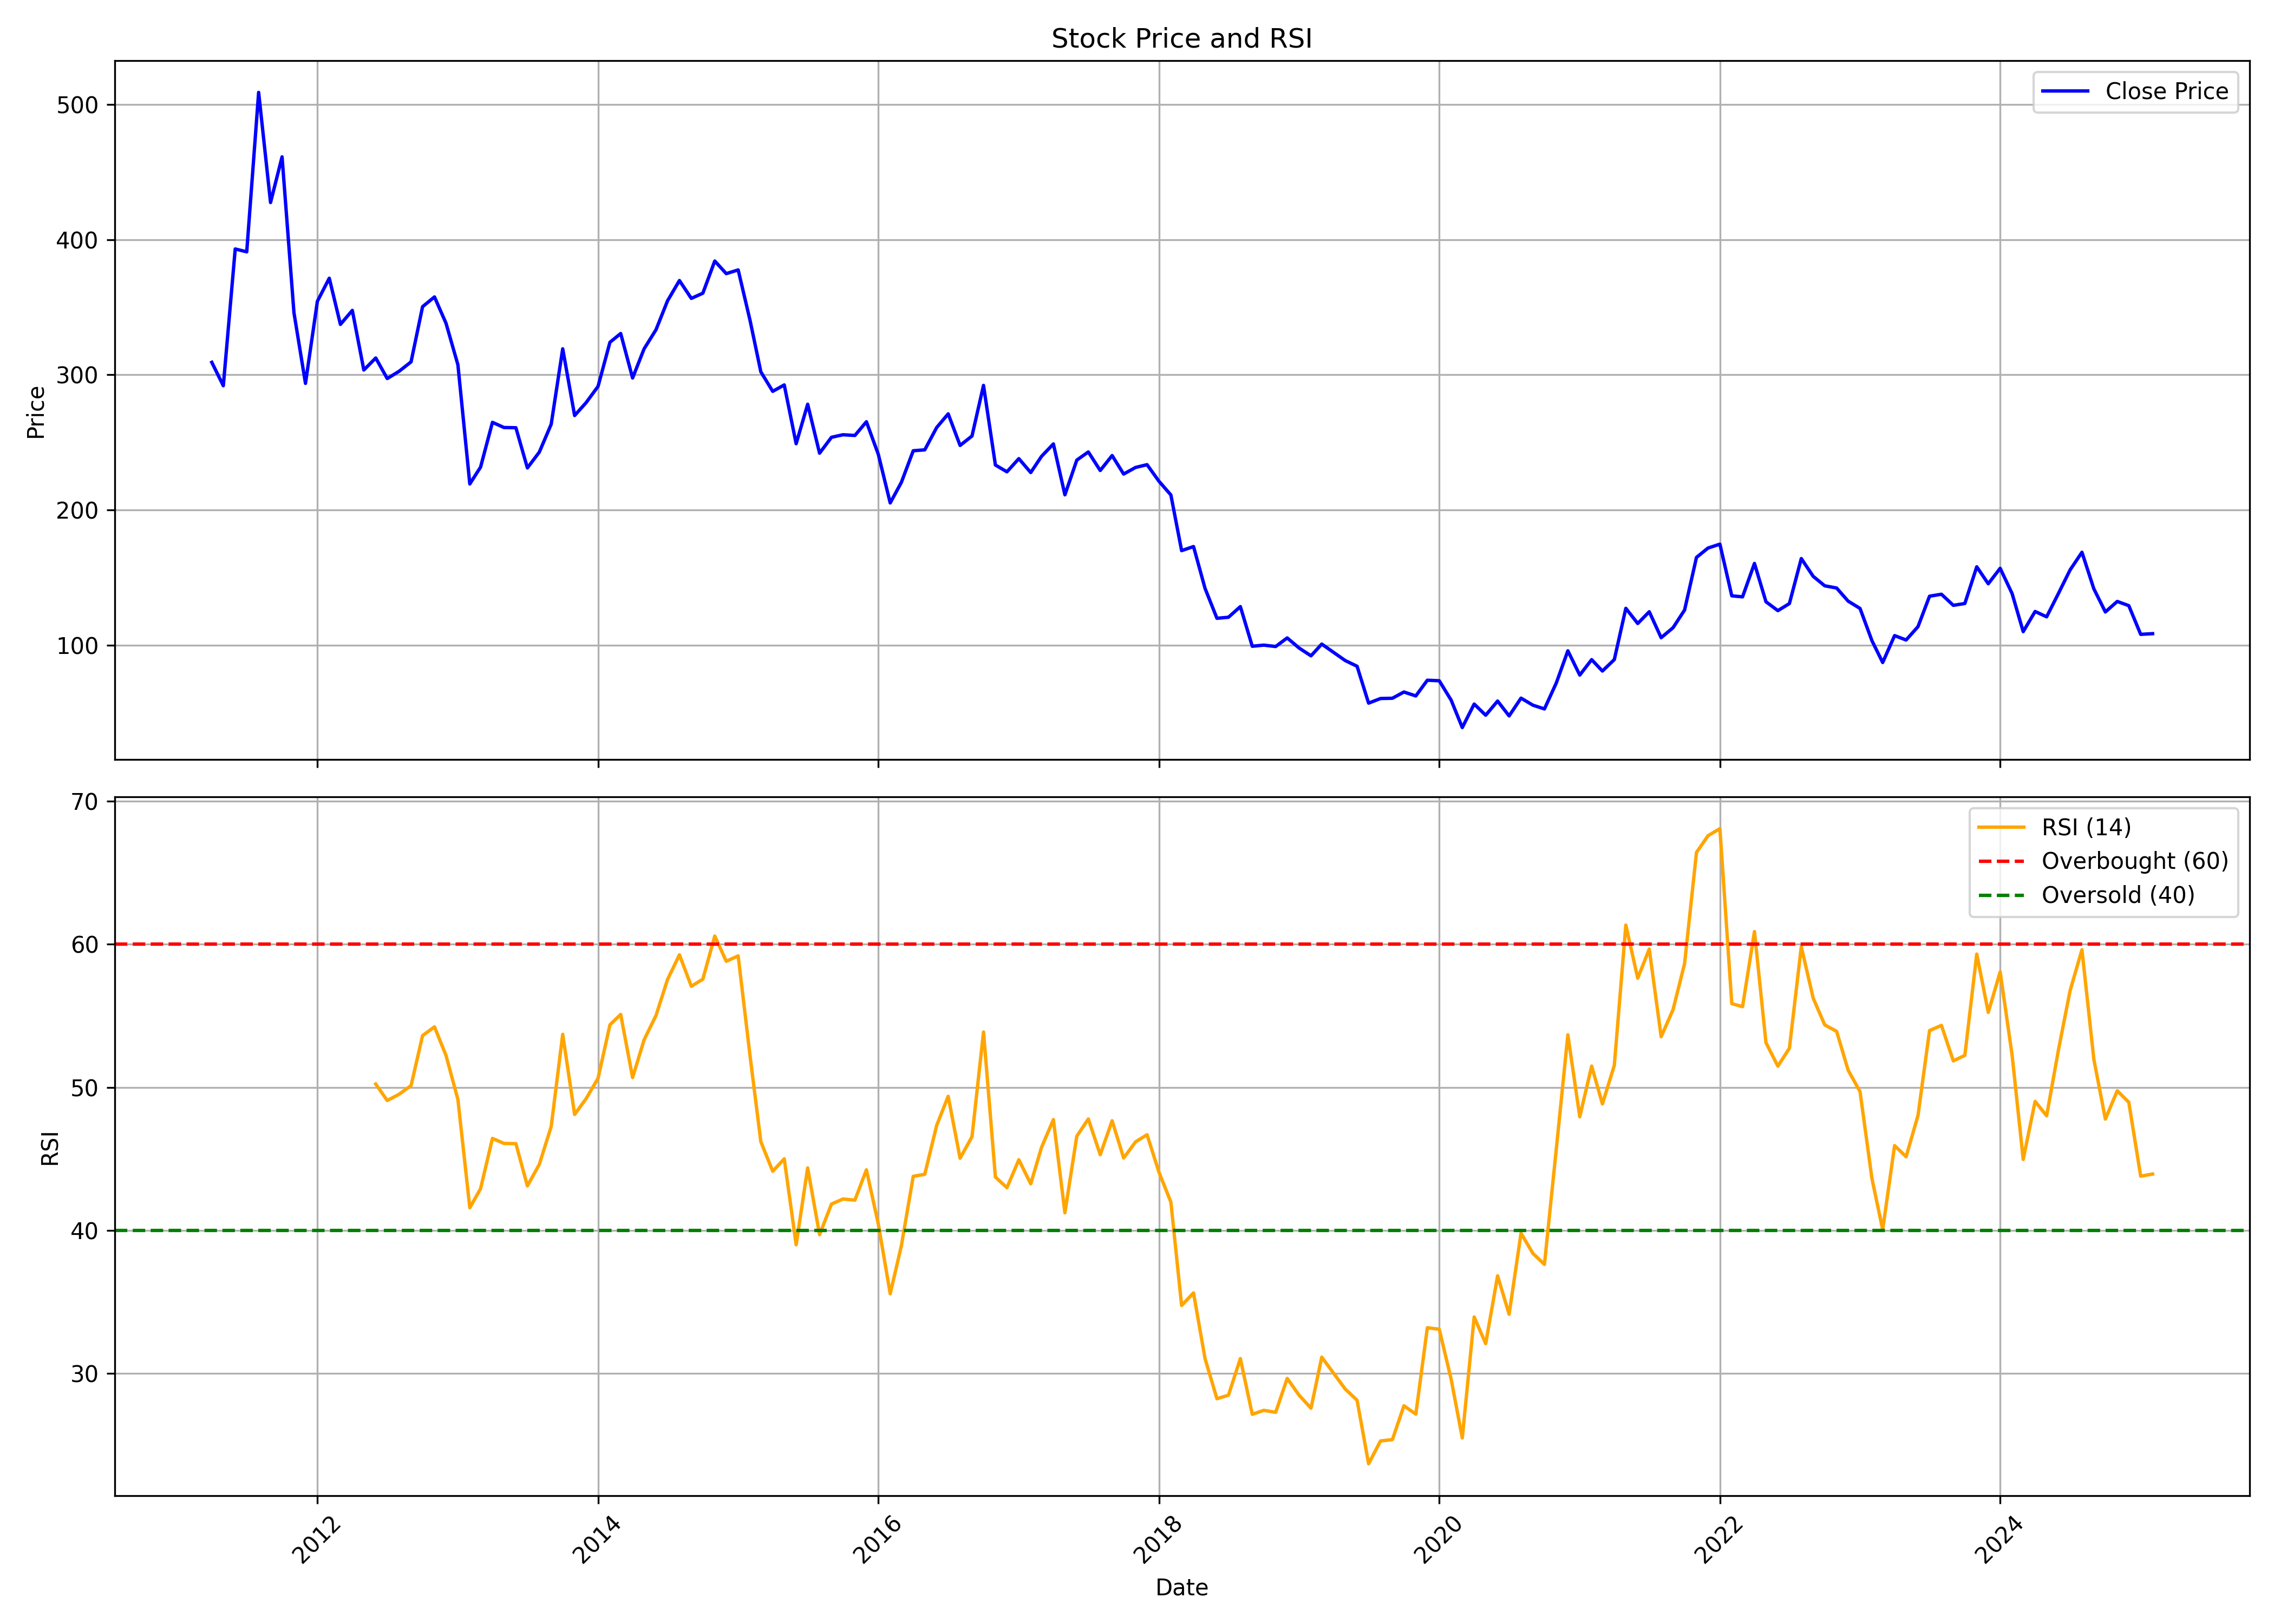

Values plotted in this chart, from the file beside it:
, date, symbol, open, high, low, close, volume, rsi
0, 2011-04-01, LOVABLE, 231.6, 328.2, 229.7, 309.2, 34996835, 
1, 2011-05-01, LOVABLE, 310, 315.7, 259.8, 291.9, 7113835, 
2, 2011-06-01, LOVABLE, 295.8, 435.7, 289, 393.1, 67966431, 
3, 2011-07-01, LOVABLE, 394.6, 425.6, 377.7, 390.9, 20260291, 
4, 2011-08-01, LOVABLE, 398.5, 528.8, 319.4, 508.9, 33436485, 
5, 2011-09-01, LOVABLE, 510.6, 600.4, 412.9, 427.4, 28305649, 
6, 2011-10-01, LOVABLE, 423.9, 479.8, 396.8, 461.2, 10769366, 
7, 2011-11-01, LOVABLE, 457.7, 500.4, 273.7, 345.9, 22454644, 
8, 2011-12-01, LOVABLE, 353.5, 377.9, 262.2, 293.6, 14530616, 
9, 2012-01-01, LOVABLE, 294.8, 378.9, 291.3, 354.4, 19029685, 
10, 2012-02-01, LOVABLE, 356.1, 452.3, 343.2, 371.4, 20579854, 
11, 2012-03-01, LOVABLE, 369.5, 374.1, 325.2, 337.3, 4912276, 
12, 2012-04-01, LOVABLE, 338.4, 364.3, 327.2, 347.6, 5701369, 
13, 2012-05-01, LOVABLE, 347.4, 380.8, 287.5, 303.5, 8387495, 
14, 2012-06-01, LOVABLE, 304.5, 323.8, 297.8, 312.4, 4976041, 50.23
15, 2012-07-01, LOVABLE, 313.7, 342.8, 287.5, 297.2, 4338252, 49.08
16, 2012-08-01, LOVABLE, 298.5, 335.1, 296.4, 302.6, 3227005, 49.52
17, 2012-09-01, LOVABLE, 301.6, 326.1, 301.3, 309.5, 2709130, 50.12
18, 2012-10-01, LOVABLE, 313, 378.4, 312.1, 350.4, 11649014, 53.62
19, 2012-11-01, LOVABLE, 356, 367.8, 328.6, 357.6, 3786887, 54.23
20, 2012-12-01, LOVABLE, 357.6, 383.2, 332.9, 338.1, 4503736, 52.23
21, 2013-01-01, LOVABLE, 339.6, 361.2, 306.9, 307.4, 2034117, 49.15
22, 2013-02-01, LOVABLE, 308.2, 316.3, 210.6, 219.2, 2901744, 41.58
23, 2013-03-01, LOVABLE, 214.1, 271, 214.1, 231.7, 2669082, 42.91
24, 2013-04-01, LOVABLE, 233.8, 285.8, 233.8, 264.8, 3542484, 46.43
25, 2013-05-01, LOVABLE, 264.8, 281.7, 255.5, 261, 1575630, 46.08
26, 2013-06-01, LOVABLE, 261.8, 273.8, 256.2, 260.8, 636425, 46.06
27, 2013-07-01, LOVABLE, 260.8, 271.2, 209.1, 231.1, 552519, 43.11
28, 2013-08-01, LOVABLE, 237.9, 273.6, 229.6, 242.8, 590723, 44.61
29, 2013-09-01, LOVABLE, 238.9, 283.2, 238.9, 263.4, 559337, 47.26
30, 2013-10-01, LOVABLE, 263.7, 327.9, 258.6, 319.2, 3226269, 53.71
31, 2013-11-01, LOVABLE, 321, 333.4, 262.8, 269.9, 1961007, 48.11
32, 2013-12-01, LOVABLE, 269.5, 297.6, 258, 279.4, 2486858, 49.21
33, 2014-01-01, LOVABLE, 280, 324, 268.5, 291.4, 4786492, 50.63
34, 2014-02-01, LOVABLE, 288.6, 346.9, 278.6, 324, 6672367, 54.37
35, 2014-03-01, LOVABLE, 320.8, 338.8, 310.2, 330.5, 2738323, 55.1
36, 2014-04-01, LOVABLE, 331.5, 350, 294.8, 297.6, 1598662, 50.68
37, 2014-05-01, LOVABLE, 297.6, 375.4, 292.4, 319.2, 2666819, 53.32
38, 2014-06-01, LOVABLE, 321.5, 364.1, 313.4, 333.4, 1861401, 55.02
39, 2014-07-01, LOVABLE, 335.4, 406.6, 333.6, 354.7, 9605296, 57.54
40, 2014-08-01, LOVABLE, 350.7, 418.4, 341.8, 369.7, 3520479, 59.27
41, 2014-09-01, LOVABLE, 373.4, 433.3, 345.1, 356.5, 9562196, 57.07
42, 2014-10-01, LOVABLE, 360.4, 366.5, 332.4, 360.4, 1635167, 57.56
43, 2014-11-01, LOVABLE, 363.5, 442.7, 349.1, 384.2, 10643394, 60.58
44, 2014-12-01, LOVABLE, 382.5, 413.2, 328.9, 374.8, 3597684, 58.81
45, 2015-01-01, LOVABLE, 373, 421, 369.6, 377.6, 3746345, 59.19
46, 2015-02-01, LOVABLE, 376.6, 387.7, 337.5, 340.2, 1397498, 52.18
47, 2015-03-01, LOVABLE, 341.2, 360.7, 285.3, 302.2, 1521842, 46.2
48, 2015-04-01, LOVABLE, 303.1, 346.2, 280.4, 287.7, 4071486, 44.13
49, 2015-05-01, LOVABLE, 287.7, 310.4, 272.7, 292.5, 1539380, 45
50, 2015-06-01, LOVABLE, 294.9, 296.8, 218.5, 249, 2839968, 38.99
51, 2015-07-01, LOVABLE, 250.5, 303.6, 245.6, 278.2, 5033979, 44.37
52, 2015-08-01, LOVABLE, 279.5, 313.5, 217.6, 242, 3629958, 39.7
53, 2015-09-01, LOVABLE, 239.8, 269.1, 228.4, 253.7, 1676080, 41.84
54, 2015-10-01, LOVABLE, 256.3, 283.7, 253.6, 255.6, 1730376, 42.19
55, 2015-11-01, LOVABLE, 256.3, 259.6, 201.2, 255.1, 5177020, 42.11
56, 2015-12-01, LOVABLE, 255.5, 273.2, 236.1, 265.3, 3166073, 44.23
57, 2016-01-01, LOVABLE, 264.2, 271.7, 217.7, 241.1, 1074263, 40.44
58, 2016-02-01, LOVABLE, 241.9, 253.3, 201.4, 205.2, 482274, 35.56
59, 2016-03-01, LOVABLE, 211.4, 245.6, 206.9, 220.4, 1042758, 38.92
... 107 more rows
